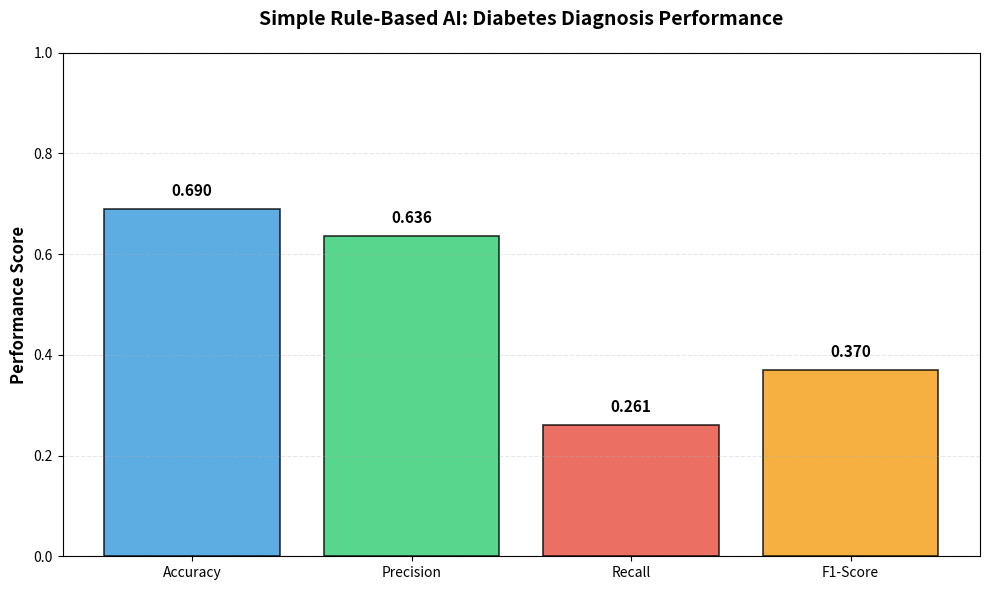

This chart was generated by the following Python code:
import matplotlib.pyplot as plt

metrics = ['Accuracy', 'Precision', 'Recall', 'F1-Score']
scores = [0.6901, 0.6364, 0.2612, 0.3704]
colors = ['#3498db', '#2ecc71', '#e74c3c', '#f39c12']
    
# Creating the graph
plt.figure(figsize=(10, 6))
    
# Creating bars with different colors
bars = plt.bar(metrics, scores, color=colors, alpha=0.8, edgecolor='black', linewidth=1.2)
    
# Customizing the graph
plt.title('Simple Rule-Based AI: Diabetes Diagnosis Performance',fontsize=14, fontweight='bold', pad=20)
plt.ylabel('Performance Score', fontsize=12, fontweight='bold')
plt.ylim(0, 1.0)
plt.grid(axis='y', alpha=0.3, linestyle='--')
    
# Adding value labels on top of bars
for bar, score in zip(bars, scores):
    height = bar.get_height()
    plt.text(bar.get_x() + bar.get_width()/2., height + 0.02,
            f'{score:.3f}', ha='center', va='bottom', fontweight='bold', fontsize=11)
    
plt.tight_layout()
plt.savefig('simple_ai_performance.png', dpi=300, bbox_inches='tight')
plt.show()